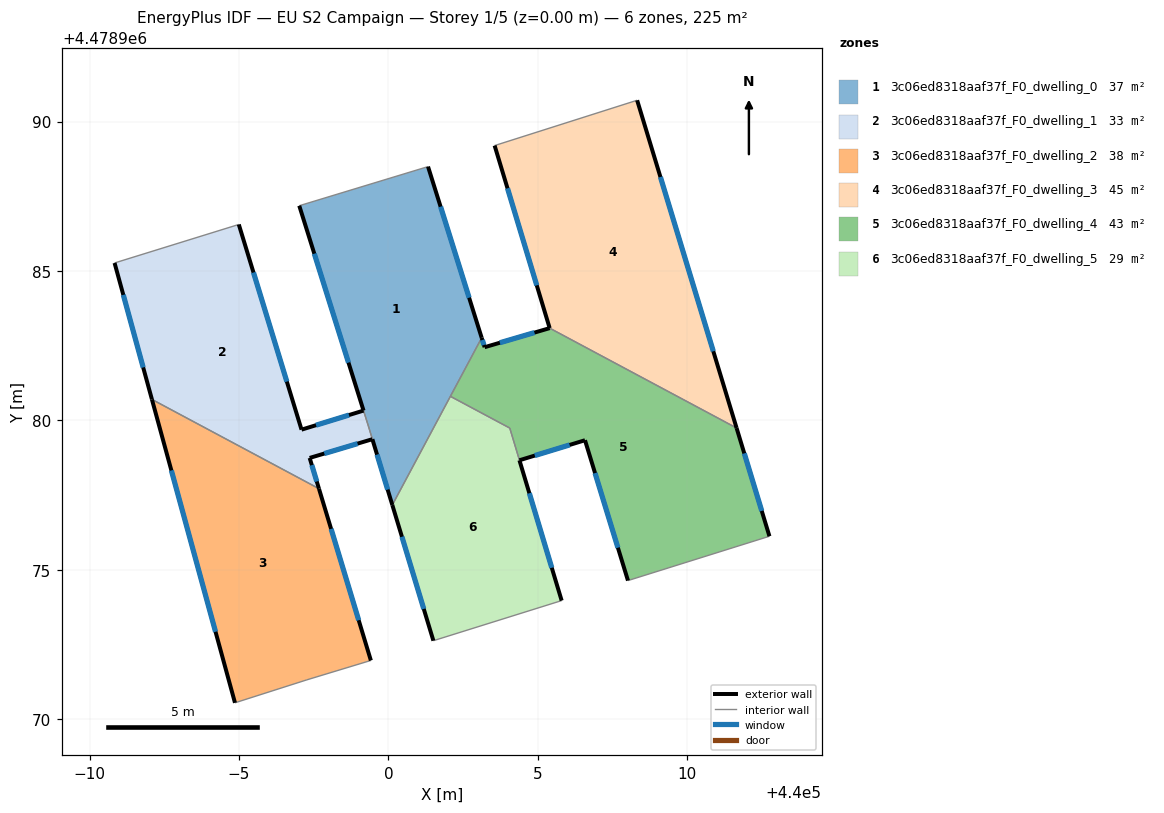
=== STOREY PLAN SPEC (per zone: floor XY polygon, exterior-wall plan segments, windows/doors) ===
zone 1: 3c06ed8318aaf37f_F0_dwelling_0  (37.1 m²)
  floor: (440000.13, 4478977.17) (440003.12, 4478982.77) (440001.33, 4478988.49) (439997.02, 4478987.18) (439999.34, 4478979.78) (439999.36, 4478979.70) (439999.38, 4478979.65)
  exterior wall: (440001.33, 4478988.49) – (440003.12, 4478982.77)  [6.0 m]
    window: (440001.75, 4478987.15) – (440002.70, 4478984.11)  [5.1 m²]
  exterior wall: (439999.17, 4478980.33) – (439997.02, 4478987.18)  [7.2 m]
    window: (439998.66, 4478981.94) – (439997.52, 4478985.58)  [6.1 m²]
  exterior wall: (440000.13, 4478977.17) – (439999.46, 4478979.37)  [2.3 m]
    window: (439999.97, 4478977.69) – (439999.62, 4478978.86)  [2.0 m²]
  interior walls: 7
zone 2: 3c06ed8318aaf37f_F0_dwelling_1  (33.2 m²)
  floor: (439999.46, 4478979.37) (439999.38, 4478979.65) (439999.36, 4478979.70) (439999.34, 4478979.78) (439999.17, 4478980.33) (439997.09, 4478979.69) (439994.99, 4478986.56) (439990.84, 4478985.27) (439992.09, 4478980.70) (439997.68, 4478977.72) (439997.36, 4478978.75)
  exterior wall: (439999.46, 4478979.37) – (439999.46, 4478979.37)  [0.0 m]
  exterior wall: (439999.46, 4478979.37) – (439997.36, 4478978.75)  [2.2 m]
    window: (439998.97, 4478979.22) – (439997.86, 4478978.89)  [1.9 m²]
  exterior wall: (439997.36, 4478978.75) – (439997.68, 4478977.72)  [1.1 m]
    window: (439997.44, 4478978.51) – (439997.60, 4478977.96)  [0.9 m²]
  exterior wall: (439992.09, 4478980.70) – (439990.84, 4478985.27)  [4.7 m]
    window: (439991.79, 4478981.77) – (439991.13, 4478984.20)  [4.0 m²]
  exterior wall: (439994.99, 4478986.56) – (439997.09, 4478979.69)  [7.2 m]
    window: (439995.49, 4478984.95) – (439996.60, 4478981.30)  [6.1 m²]
  exterior wall: (439997.09, 4478979.69) – (439999.17, 4478980.33)  [2.2 m]
    window: (439997.58, 4478979.84) – (439998.68, 4478980.18)  [1.8 m²]
  interior walls: 6
zone 3: 3c06ed8318aaf37f_F0_dwelling_2  (38.5 m²)
  floor: (439999.41, 4478971.97) (439997.68, 4478977.72) (439992.09, 4478980.70) (439994.87, 4478970.55) (439997.27, 4478971.32)
  exterior wall: (439994.87, 4478970.55) – (439992.09, 4478980.70)  [10.5 m]
    window: (439994.22, 4478972.93) – (439992.74, 4478978.33)  [8.9 m²]
  exterior wall: (439997.68, 4478977.72) – (439999.41, 4478971.97)  [6.0 m]
    window: (439998.08, 4478976.37) – (439999.01, 4478973.31)  [5.1 m²]
  interior walls: 3
zone 4: 3c06ed8318aaf37f_F0_dwelling_3  (44.7 m²)
  floor: (440011.65, 4478979.75) (440008.32, 4478990.71) (440003.55, 4478989.20) (440005.40, 4478983.09)
  exterior wall: (440005.40, 4478983.09) – (440003.55, 4478989.20)  [6.4 m]
    window: (440004.96, 4478984.52) – (440003.99, 4478987.77)  [5.4 m²]
  exterior wall: (440008.32, 4478990.71) – (440011.65, 4478979.75)  [11.5 m]
    window: (440009.10, 4478988.15) – (440010.87, 4478982.31)  [9.7 m²]
  interior walls: 2
zone 5: 3c06ed8318aaf37f_F0_dwelling_4  (42.8 m²)
  floor: (440012.75, 4478976.12) (440011.65, 4478979.75) (440005.40, 4478983.09) (440003.22, 4478982.45) (440003.12, 4478982.77) (440002.07, 4478980.81) (440004.06, 4478979.75) (440004.39, 4478978.67) (440006.58, 4478979.34) (440008.02, 4478974.64)
  exterior wall: (440011.65, 4478979.75) – (440012.75, 4478976.12)  [3.8 m]
    window: (440011.91, 4478978.90) – (440012.49, 4478976.97)  [3.2 m²]
  exterior wall: (440008.02, 4478974.64) – (440006.58, 4478979.34)  [4.9 m]
    window: (440007.68, 4478975.74) – (440006.91, 4478978.24)  [4.2 m²]
  exterior wall: (440006.58, 4478979.34) – (440004.39, 4478978.67)  [2.3 m]
    window: (440006.06, 4478979.18) – (440004.90, 4478978.82)  [1.9 m²]
  exterior wall: (440003.12, 4478982.77) – (440003.22, 4478982.45)  [0.3 m]
    window: (440003.14, 4478982.69) – (440003.20, 4478982.52)  [0.3 m²]
  exterior wall: (440003.22, 4478982.45) – (440005.40, 4478983.09)  [2.3 m]
    window: (440003.73, 4478982.60) – (440004.89, 4478982.94)  [1.9 m²]
  interior walls: 5
zone 6: 3c06ed8318aaf37f_F0_dwelling_5  (28.9 m²)
  floor: (440005.80, 4478973.97) (440004.06, 4478979.75) (440002.07, 4478980.81) (440000.13, 4478977.17) (440001.51, 4478972.63)
  exterior wall: (440004.39, 4478978.66) – (440004.39, 4478978.67)  [0.0 m]
  exterior wall: (440004.39, 4478978.66) – (440005.80, 4478973.97)  [4.9 m]
    window: (440004.72, 4478977.56) – (440005.47, 4478975.07)  [4.2 m²]
  exterior wall: (440001.51, 4478972.63) – (440000.13, 4478977.17)  [4.7 m]
    window: (440001.18, 4478973.69) – (440000.45, 4478976.11)  [4.0 m²]
  interior walls: 4

=== DERIVED (storey summary) ===
Building: EU S2 Campaign
Storey: 1 of 5  (floor level z = 0.00 m)
Storey gross floor area: 225.2 m²
Zones on this storey: 6
  - 3c06ed8318aaf37f_F0_dwelling_0: floor 37.1 m²; exterior wall 15.5 m (46.5 m²); 3 window(s) 13.1 m²; WWR 28.3%
  - 3c06ed8318aaf37f_F0_dwelling_1: floor 33.2 m²; exterior wall 17.3 m (52.0 m²); 5 window(s) 14.7 m²; WWR 28.3%
  - 3c06ed8318aaf37f_F0_dwelling_2: floor 38.5 m²; exterior wall 16.5 m (49.6 m²); 2 window(s) 14.0 m²; WWR 28.3%
  - 3c06ed8318aaf37f_F0_dwelling_3: floor 44.7 m²; exterior wall 17.8 m (53.5 m²); 2 window(s) 15.1 m²; WWR 28.3%
  - 3c06ed8318aaf37f_F0_dwelling_4: floor 42.8 m²; exterior wall 13.6 m (40.8 m²); 5 window(s) 11.5 m²; WWR 28.3%
  - 3c06ed8318aaf37f_F0_dwelling_5: floor 28.9 m²; exterior wall 9.6 m (28.9 m²); 2 window(s) 8.2 m²; WWR 28.3%
Zone adjacency (shared interzone walls):
  - 3c06ed8318aaf37f_F0_dwelling_0 ↔ 3c06ed8318aaf37f_F0_dwelling_1
  - 3c06ed8318aaf37f_F0_dwelling_0 ↔ 3c06ed8318aaf37f_F0_dwelling_4
  - 3c06ed8318aaf37f_F0_dwelling_0 ↔ 3c06ed8318aaf37f_F0_dwelling_5
  - 3c06ed8318aaf37f_F0_dwelling_1 ↔ 3c06ed8318aaf37f_F0_dwelling_2
  - 3c06ed8318aaf37f_F0_dwelling_3 ↔ 3c06ed8318aaf37f_F0_dwelling_4
  - 3c06ed8318aaf37f_F0_dwelling_4 ↔ 3c06ed8318aaf37f_F0_dwelling_5